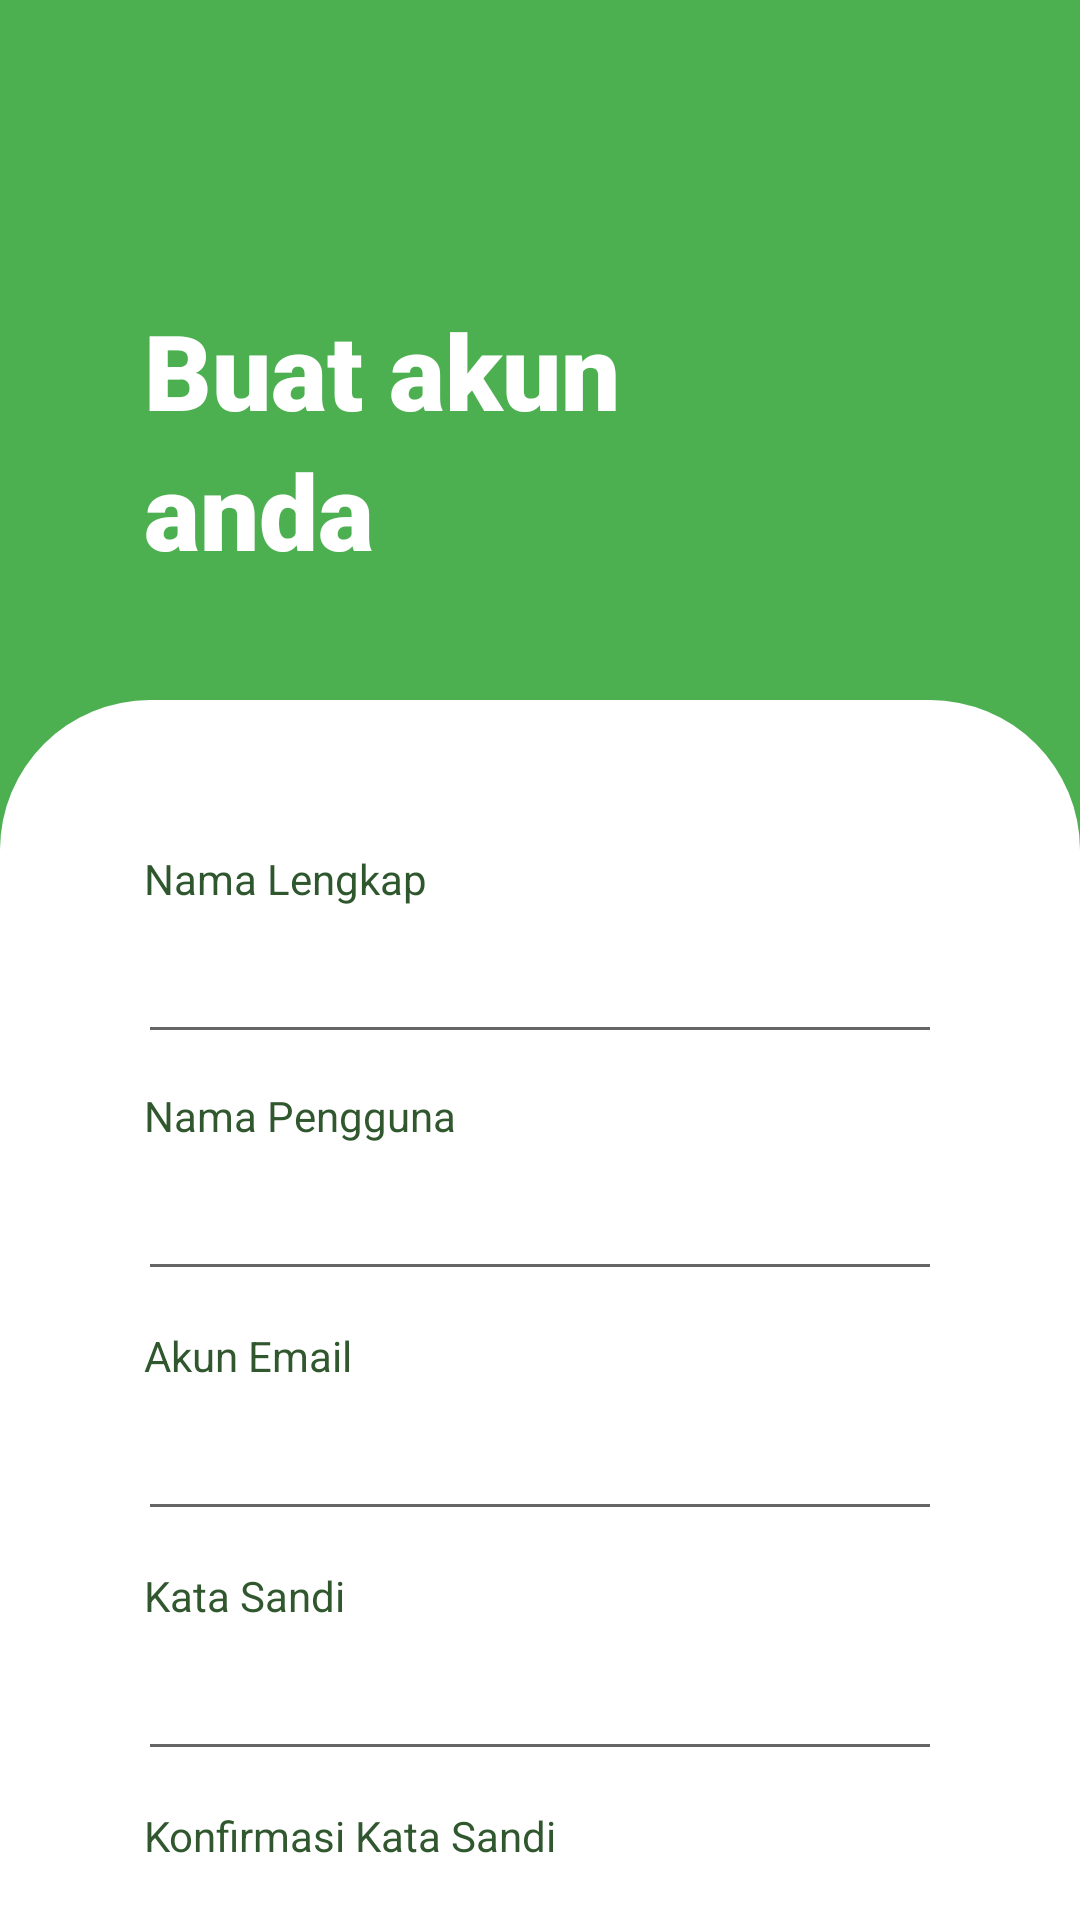

Produce the Android XML layout that renders to this screen, including the resource entries it uses.
<!-- AndroidManifest.xml: application theme Theme.Cartenzs -->
<!-- res/layout/activity_signin_page.xml -->
<?xml version="1.0" encoding="utf-8"?>
<androidx.constraintlayout.widget.ConstraintLayout
    android:id="@+id/login"
    xmlns:android="http://schemas.android.com/apk/res/android"
    xmlns:tools="http://schemas.android.com/tools"
    android:layout_width="match_parent"
    android:layout_height="match_parent"
    tools:context=".MainActivity"
    android:background="@color/green_background">

    <LinearLayout
        android:orientation="vertical"
        android:layout_width="match_parent"
        android:layout_height="match_parent">

        <LinearLayout
            android:layout_width="match_parent"
            android:layout_height="0dp"
            android:orientation="vertical"
            android:layout_weight="1"
            android:paddingTop="100dp">

            <TextView
                android:id="@+id/buatakun"
                android:layout_width="wrap_content"
                android:layout_height="wrap_content"
                android:layout_marginHorizontal="48dp"
                android:text="Buat akun"
                android:fontFamily="sans-serif-black"
                android:textColor="#FFFFFF"
                android:textSize="35sp" />
            <TextView
                android:id="@+id/anda"
                android:layout_width="wrap_content"
                android:layout_height="wrap_content"
                android:layout_marginHorizontal="48dp"
                android:layout_marginBottom="40dp"
                android:fontFamily="sans-serif-black"
                android:text="anda"
                android:textColor="#FFFFFF"
                android:textSize="35sp" />

            <LinearLayout
                android:id="@+id/rspawdcrnos"
                android:layout_width="match_parent"
                android:layout_height="match_parent"
                android:background="@drawable/tl50tr50bffffff"
                android:orientation="vertical"
                android:paddingTop="50dp">

                <TextView
                    android:id="@+id/nlengkap"
                    android:layout_width="wrap_content"
                    android:layout_height="wrap_content"
                    android:layout_marginStart="48dp"
                    android:layout_marginBottom="10dp"
                    android:text="Nama Lengkap"
                    android:textColor="#2F572E"
                    android:textSize="14sp" />

                <LinearLayout
                    android:id="@+id/namalengkap"
                    android:layout_width="match_parent"
                    android:layout_height="39dp"
                    android:layout_marginHorizontal="46dp"
                    android:layout_marginBottom="11dp"
                    android:background="@null"
                    android:orientation="vertical">

                    <EditText
                        android:id="@+id/nama"
                        android:layout_width="match_parent"
                        android:layout_height="wrap_content"
                        android:inputType="text"
                        android:minHeight="48dp"
                        android:textColorHint="#757575"
                        tools:ignore="TouchTargetSizeCheck,SpeakableTextPresentCheck">
                    </EditText>
                </LinearLayout>

                <TextView
                    android:id="@+id/namapengguna"
                    android:layout_width="wrap_content"
                    android:layout_height="wrap_content"
                    android:layout_marginStart="48dp"
                    android:layout_marginBottom="10dp"
                    android:text="Nama Pengguna"
                    android:textColor="#30572E"
                    android:textSize="14sp" />

                <LinearLayout
                    android:id="@+id/pengguna"
                    android:layout_width="match_parent"
                    android:layout_height="39dp"
                    android:layout_marginHorizontal="46dp"
                    android:layout_marginBottom="12dp"
                    android:background="@null"
                    android:orientation="vertical">

                    <EditText
                        android:id="@+id/username"
                        android:layout_width="match_parent"
                        android:layout_height="match_parent"
                        android:inputType="text"
                        android:minHeight="48dp"
                        android:textColorHint="#757575"
                        tools:ignore="TouchTargetSizeCheck,SpeakableTextPresentCheck">
                    </EditText>
                </LinearLayout>

                <TextView
                    android:id="@+id/email"
                    android:layout_width="wrap_content"
                    android:layout_height="wrap_content"
                    android:layout_marginStart="48dp"
                    android:layout_marginBottom="10dp"
                    android:text="Akun Email"
                    android:textColor="#30572E"
                    android:textSize="14sp" />

                <LinearLayout
                    android:id="@+id/layemail"
                    android:layout_width="match_parent"
                    android:layout_height="39dp"
                    android:layout_marginHorizontal="46dp"
                    android:layout_marginBottom="12dp"
                    android:background="@null"
                    android:orientation="vertical">

                    <EditText
                        android:id="@+id/akunemail"
                        android:layout_width="match_parent"
                        android:layout_height="match_parent"
                        android:inputType="text"
                        android:minHeight="48dp"
                        android:textColorHint="#757575"
                        tools:ignore="TouchTargetSizeCheck,SpeakableTextPresentCheck">
                    </EditText>
                </LinearLayout>

                <TextView
                    android:id="@+id/sandi"
                    android:layout_width="wrap_content"
                    android:layout_height="wrap_content"
                    android:layout_marginStart="48dp"
                    android:layout_marginBottom="10dp"
                    android:text="Kata Sandi"
                    android:textColor="#30572E"
                    android:textSize="14sp" />

                <LinearLayout
                    android:id="@+id/katasandi"
                    android:layout_width="match_parent"
                    android:layout_height="39dp"
                    android:layout_marginHorizontal="46dp"
                    android:layout_marginBottom="12dp"
                    android:background="@null"
                    android:orientation="vertical">

                    <EditText
                        android:id="@+id/katasandinya"
                        android:layout_width="match_parent"
                        android:layout_height="match_parent"
                        android:inputType="text"
                        android:minHeight="48dp"
                        android:textColorHint="#757575"
                        tools:ignore="TouchTargetSizeCheck,SpeakableTextPresentCheck">
                    </EditText>
                </LinearLayout>

                <TextView
                    android:id="@+id/konfirm"
                    android:layout_width="wrap_content"
                    android:layout_height="wrap_content"
                    android:layout_marginStart="48dp"
                    android:layout_marginBottom="10dp"
                    android:text="Konfirmasi Kata Sandi"
                    android:textColor="#30572E"
                    android:textSize="14sp" />

                <LinearLayout
                    android:id="@+id/konfirmsandi"
                    android:layout_width="match_parent"
                    android:layout_height="39dp"
                    android:layout_marginHorizontal="46dp"
                    android:layout_marginBottom="12dp"
                    android:background="@null"
                    android:orientation="vertical">

                    <EditText
                        android:id="@+id/konfirmasi"
                        android:layout_width="match_parent"
                        android:layout_height="match_parent"
                        android:inputType="text"
                        android:minHeight="48dp"
                        android:textColorHint="#757575"
                        tools:ignore="TouchTargetSizeCheck,SpeakableTextPresentCheck">
                    </EditText>
                </LinearLayout>

                <LinearLayout
                    android:id="@+id/rjdhhu5jhqx"
                    android:layout_width="match_parent"
                    android:layout_height="wrap_content"
                    android:layout_marginHorizontal="46dp"
                    android:layout_marginBottom="30dp"
                    android:gravity="center_horizontal"
                    android:orientation="vertical"
                    android:paddingVertical="15dp">

                    <Button
                        android:id="@+id/daftar"
                        android:layout_width="match_parent"
                        android:layout_height="match_parent"
                        android:background="@drawable/cr10lr27067bd642f572e"
                        android:fontFamily="sans-serif-black"
                        android:text="Daftar"
                        android:textColor="@color/white"
                        android:textSize="18sp" />
                </LinearLayout>

                <TextView
                    android:id="@+id/textviewsignup"
                    android:layout_width="wrap_content"
                    android:layout_height="wrap_content"
                    android:layout_gravity="center_horizontal"
                    android:clickable="true"
                    android:focusable="true"
                    android:text="Sudah punya akun? Masuk disini"
                    android:textAlignment="center"
                    android:textSize="12sp"
                    tools:ignore="TouchTargetSizeCheck" />
            </LinearLayout>
        </LinearLayout>
    </LinearLayout>
</androidx.constraintlayout.widget.ConstraintLayout>
<!-- resources referenced by this layout -->
<resources>
  <color name="green_background">#4CAF50</color>
  <color name="white">#FFFFFFFF</color>
  <!-- drawable cr10lr27067bd642f572e (drawable) -->
  <?xml version="1.0" encoding="UTF-8"?>
  <shape
      xmlns:android="http://schemas.android.com/apk/res/android">
      <gradient
          android:startColor="#2F572E"
          android:endColor="#67BD64"
          android:angle="180"
          />
      <corners
          android:radius="10dp"
          />
  </shape>
  <!-- drawable tl50tr50bffffff (drawable) -->
  <?xml version="1.0" encoding="UTF-8"?>
  <shape
      xmlns:android="http://schemas.android.com/apk/res/android">
      <solid
          android:color="@color/white"
          />
      <corners
          android:topRightRadius="50dp"
          android:topLeftRadius="50dp"
          />
  </shape>
  <style name="Theme.Cartenzs" parent="Base.Theme.Cartenzs" />
  <style name="Base.Theme.Cartenzs" parent="Theme.AppCompat.Light.NoActionBar">
          
          
      </style>
</resources>
